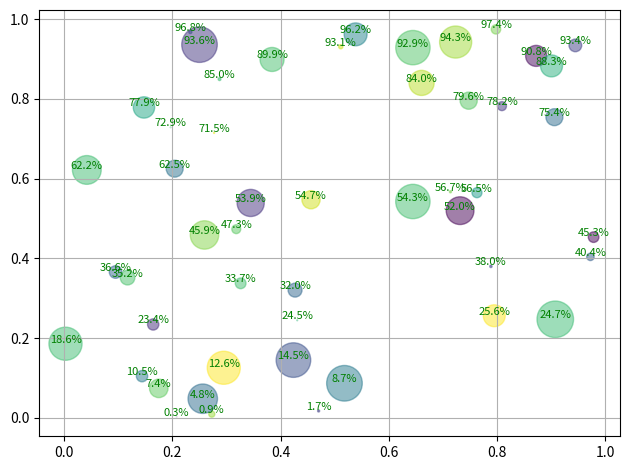

Reproduce this figure in Python.
#!/usr/bin/env python
# -*- coding: utf-8 -*-

__author__ = 'qiudebo'

import numpy as np
import matplotlib.pyplot as plt


N = 50
x = np.random.rand(N)
y = np.random.rand(N)
colors = np.random.rand(N)
area = np.pi * (15 * np.random.rand(N))**2  # 0 to 15 point radii

fig, ax = plt.subplots()
ax.scatter(x, y, s=area, c=colors, alpha=0.5)
ax.grid(True)

for a, b in zip(x, y):
    ax.text(a, b + 0.01, '%1.1f%%' % (b * 100), ha='center', va='center', fontsize=8, color='green')


# 紧凑布局
fig.tight_layout()
plt.show()
